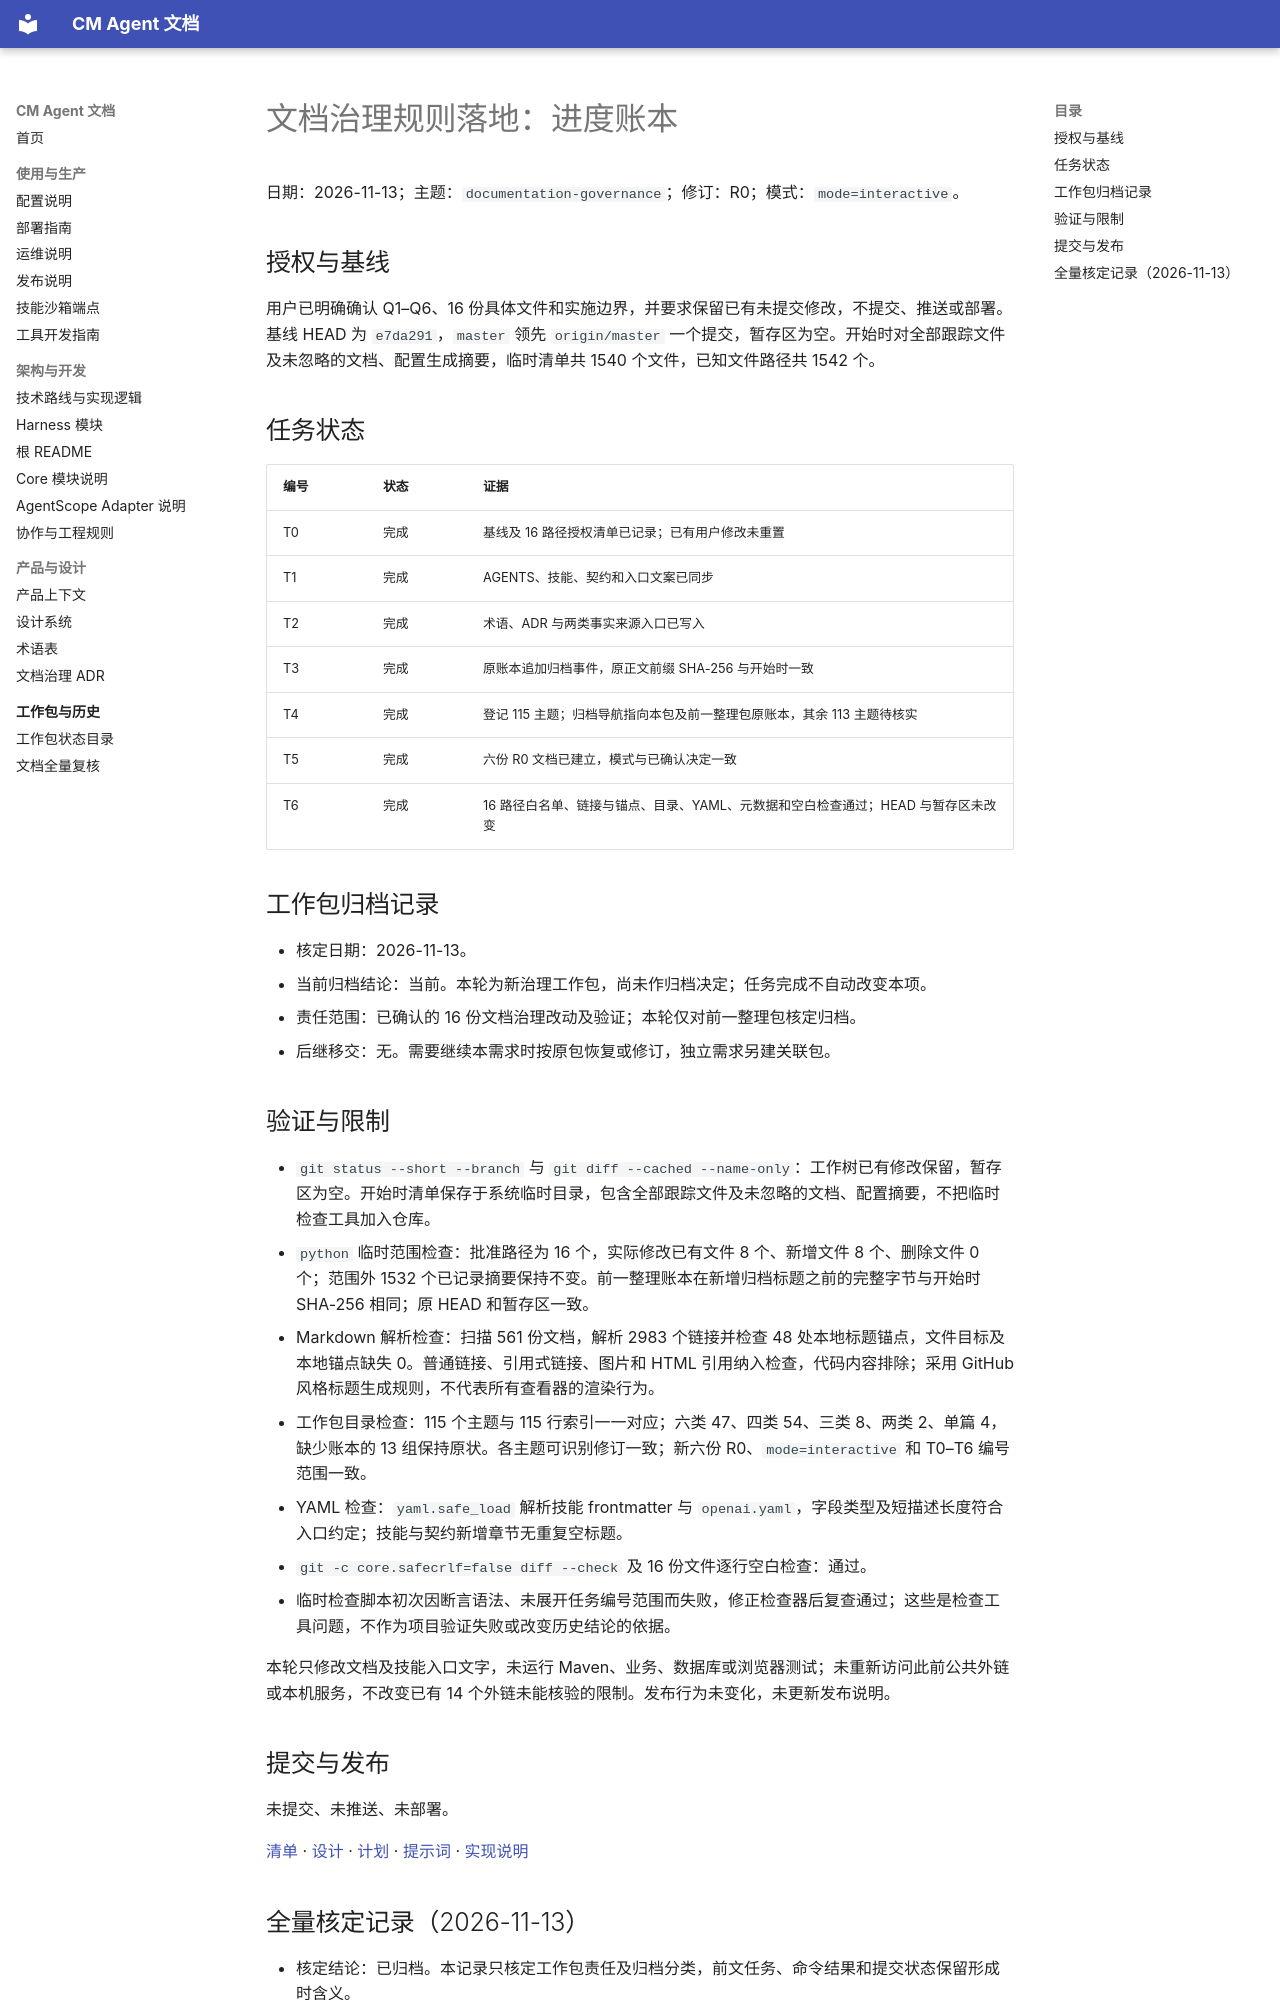

repository: cmming/cm-agent · page: superpowers/progress/2026-11-13-documentation-governance-ledger/index.html · generator: mkdocs

# 文档治理规则落地：进度账本

日期：2026-11-13；主题：`documentation-governance`；修订：R0；模式：`mode=interactive`。

## 授权与基线

用户已明确确认 Q1–Q6、16 份具体文件和实施边界，并要求保留已有未提交修改，不提交、推送或部署。基线 HEAD 为 `e7da291`，`master` 领先 `origin/master` 一个提交，暂存区为空。开始时对全部跟踪文件及未忽略的文档、配置生成摘要，临时清单共 1540 个文件，已知文件路径共 1542 个。

## 任务状态

| 编号 | 状态 | 证据 |
|---|---|---|
| T0 | 完成 | 基线及 16 路径授权清单已记录；已有用户修改未重置 |
| T1 | 完成 | AGENTS、技能、契约和入口文案已同步 |
| T2 | 完成 | 术语、ADR 与两类事实来源入口已写入 |
| T3 | 完成 | 原账本追加归档事件，原正文前缀 SHA-256 与开始时一致 |
| T4 | 完成 | 登记 115 主题；归档导航指向本包及前一整理包原账本，其余 113 主题待核实 |
| T5 | 完成 | 六份 R0 文档已建立，模式与已确认决定一致 |
| T6 | 完成 | 16 路径白名单、链接与锚点、目录、YAML、元数据和空白检查通过；HEAD 与暂存区未改变 |

## 工作包归档记录

- 核定日期：2026-11-13。
- 当前归档结论：当前。本轮为新治理工作包，尚未作归档决定；任务完成不自动改变本项。
- 责任范围：已确认的 16 份文档治理改动及验证；本轮仅对前一整理包核定归档。
- 后继移交：无。需要继续本需求时按原包恢复或修订，独立需求另建关联包。

## 验证与限制

- `git status --short --branch` 与 `git diff --cached --name-only`：工作树已有修改保留，暂存区为空。开始时清单保存于系统临时目录，包含全部跟踪文件及未忽略的文档、配置摘要，不把临时检查工具加入仓库。
- `python` 临时范围检查：批准路径为 16 个，实际修改已有文件 8 个、新增文件 8 个、删除文件 0 个；范围外 1532 个已记录摘要保持不变。前一整理账本在新增归档标题之前的完整字节与开始时 SHA-256 相同；原 HEAD 和暂存区一致。
- Markdown 解析检查：扫描 561 份文档，解析 2983 个链接并检查 48 处本地标题锚点，文件目标及本地锚点缺失 0。普通链接、引用式链接、图片和 HTML 引用纳入检查，代码内容排除；采用 GitHub 风格标题生成规则，不代表所有查看器的渲染行为。
- 工作包目录检查：115 个主题与 115 行索引一一对应；六类 47、四类 54、三类 8、两类 2、单篇 4，缺少账本的 13 组保持原状。各主题可识别修订一致；新六份 R0、`mode=interactive` 和 T0–T6 编号范围一致。
- YAML 检查：`yaml.safe_load` 解析技能 frontmatter 与 `openai.yaml`，字段类型及短描述长度符合入口约定；技能与契约新增章节无重复空标题。
- `git -c core.safecrlf=false diff --check` 及 16 份文件逐行空白检查：通过。
- 临时检查脚本初次因断言语法、未展开任务编号范围而失败，修正检查器后复查通过；这些是检查工具问题，不作为项目验证失败或改变历史结论的依据。

本轮只修改文档及技能入口文字，未运行 Maven、业务、数据库或浏览器测试；未重新访问此前公共外链或本机服务，不改变已有 14 个外链未能核验的限制。发布行为未变化，未更新发布说明。

## 提交与发布

未提交、未推送、未部署。

[清单](../checklists/2026-11-13-documentation-governance-checklist.md) · [设计](../specs/2026-11-13-documentation-governance-design.md) · [计划](../plans/2026-11-13-documentation-governance.md) · [提示词](../prompts/2026-11-13-documentation-governance-prompt.md) · [实现说明](../implementation/2026-11-13-documentation-governance-implementation-design.md)
